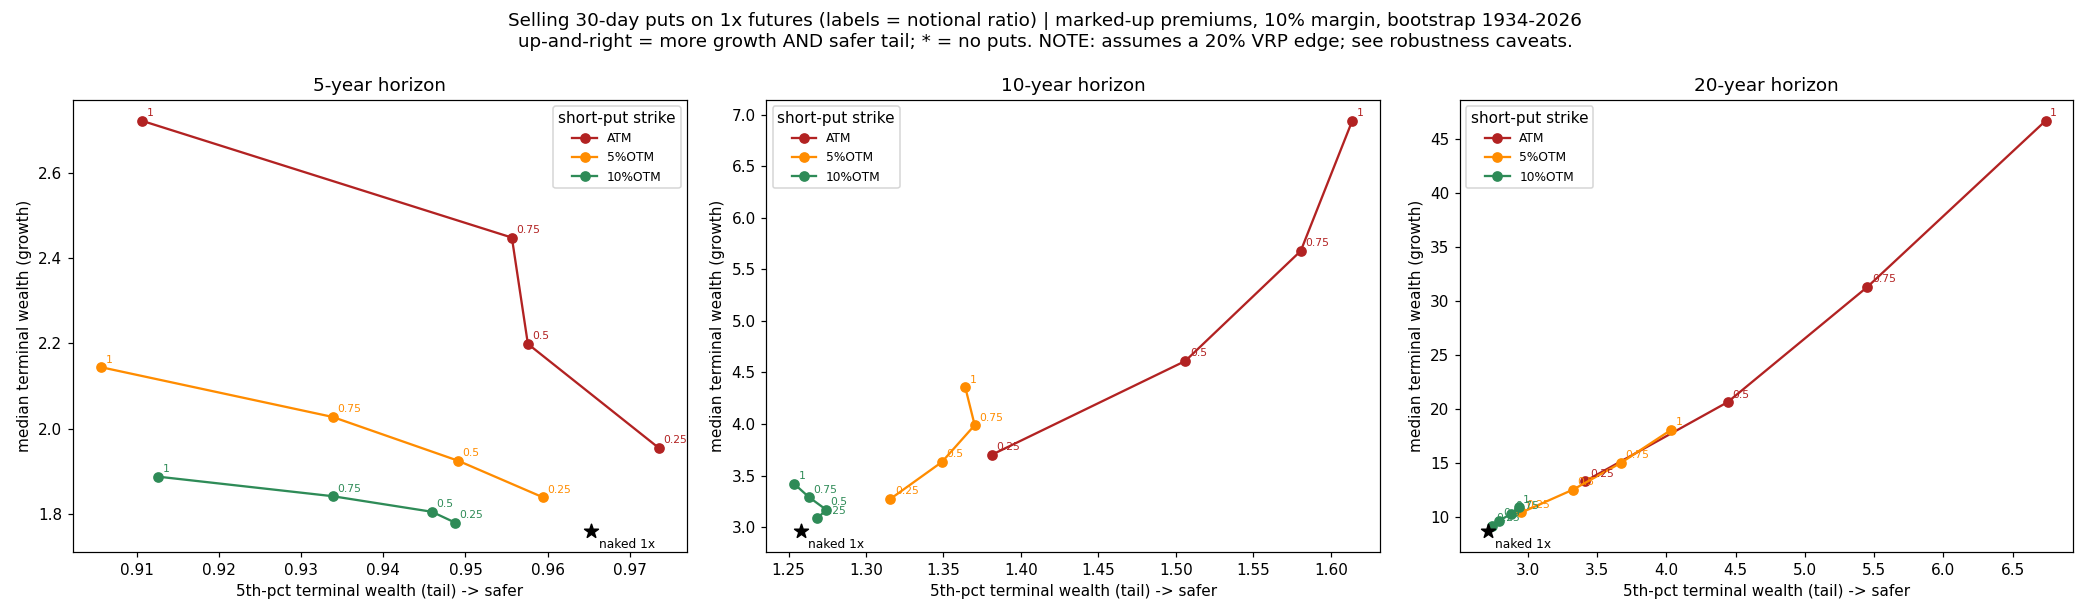

Source data for this figure (header and first rows):
window_years, strike, ratio, cagr_median, cagr_mean, cagr_p5, tw_median, tw_p5, mdd_p95, p_ruin
5, none, 0.0, 0.1197, 0.1187, -0.007027, 1.76, 0.9654, 0.4502, 0.0
10, none, 0.0, 0.1146, 0.1161, 0.02322, 2.959, 1.258, 0.5093, 0.0
20, none, 0.0, 0.1143, 0.1142, 0.05114, 8.707, 2.711, 0.5465, 0.0
5, ATM, 0.25, 0.1435, 0.1445, -0.005343, 1.955, 0.9736, 0.4892, 0.0
10, ATM, 0.25, 0.1399, 0.1415, 0.03284, 3.702, 1.381, 0.5466, 0.0
20, ATM, 0.25, 0.1384, 0.1392, 0.06335, 13.36, 3.416, 0.582, 0.0
5, ATM, 0.5, 0.1707, 0.1701, -0.008627, 2.199, 0.9576, 0.5342, 0.0
10, ATM, 0.5, 0.1651, 0.1666, 0.0418, 4.61, 1.506, 0.5903, 0.0
20, ATM, 0.5, 0.1635, 0.1637, 0.07741, 20.66, 4.443, 0.6246, 0.0
5, ATM, 0.75, 0.1961, 0.1954, -0.009032, 2.448, 0.9557, 0.5785, 0.0
10, ATM, 0.75, 0.1897, 0.1911, 0.04685, 5.677, 1.581, 0.6426, 0.0
20, ATM, 0.75, 0.1879, 0.1877, 0.08849, 31.32, 5.451, 0.667, 0.0
5, ATM, 1.0, 0.2217, 0.2203, -0.01857, 2.721, 0.9106, 0.6307, 0.0
10, ATM, 1.0, 0.2138, 0.2151, 0.04903, 6.939, 1.614, 0.6883, 0.0
20, ATM, 1.0, 0.2119, 0.211, 0.1001, 46.68, 6.737, 0.7145, 0.0
5, 5%OTM, 0.25, 0.1297, 0.1295, -0.008252, 1.84, 0.9594, 0.4738, 0.0
10, 5%OTM, 0.25, 0.1259, 0.1268, 0.02782, 3.272, 1.316, 0.5299, 0.0
20, 5%OTM, 0.25, 0.1245, 0.1248, 0.05567, 10.45, 2.955, 0.5615, 0.0
5, 5%OTM, 0.5, 0.14, 0.1403, -0.01039, 1.925, 0.9491, 0.5009, 0.0
10, 5%OTM, 0.5, 0.1377, 0.1372, 0.03039, 3.631, 1.349, 0.5589, 0.0
20, 5%OTM, 0.5, 0.1349, 0.1351, 0.06196, 12.57, 3.328, 0.5926, 0.0
5, 5%OTM, 0.75, 0.1519, 0.1508, -0.01361, 2.028, 0.9338, 0.5275, 0.0
10, 5%OTM, 0.75, 0.1484, 0.1474, 0.032, 3.988, 1.37, 0.5922, 0.0
20, 5%OTM, 0.75, 0.1452, 0.1451, 0.06723, 15.05, 3.674, 0.622, 0.0
5, 5%OTM, 1.0, 0.1648, 0.1611, -0.01964, 2.144, 0.9056, 0.5588, 0.0
10, 5%OTM, 1.0, 0.1585, 0.1573, 0.03154, 4.354, 1.364, 0.6308, 0.0
20, 5%OTM, 1.0, 0.1558, 0.1549, 0.07223, 18.09, 4.034, 0.6561, 0.0
5, 10%OTM, 0.25, 0.1223, 0.122, -0.01047, 1.78, 0.9487, 0.4621, 0.0
10, 10%OTM, 0.25, 0.1192, 0.1194, 0.02408, 3.084, 1.269, 0.5202, 0.0
20, 10%OTM, 0.25, 0.1173, 0.1175, 0.05173, 9.197, 2.742, 0.5523, 0.0
5, 10%OTM, 0.5, 0.1255, 0.1253, -0.01106, 1.806, 0.9459, 0.4749, 0.0
10, 10%OTM, 0.5, 0.1223, 0.1226, 0.02454, 3.169, 1.274, 0.5361, 0.0
20, 10%OTM, 0.5, 0.1203, 0.1207, 0.05272, 9.699, 2.794, 0.5675, 0.0
5, 10%OTM, 0.75, 0.13, 0.1285, -0.01361, 1.842, 0.9338, 0.4938, 0.0
10, 10%OTM, 0.75, 0.1265, 0.1257, 0.02364, 3.29, 1.263, 0.5534, 0.0
20, 10%OTM, 0.75, 0.1237, 0.1238, 0.05429, 10.31, 2.879, 0.582, 0.0
5, 10%OTM, 1.0, 0.1355, 0.1316, -0.01813, 1.888, 0.9126, 0.5133, 0.0
10, 10%OTM, 1.0, 0.1308, 0.1286, 0.02287, 3.418, 1.254, 0.5864, 0.0
20, 10%OTM, 1.0, 0.1271, 0.1267, 0.05531, 10.94, 2.935, 0.6079, 0.0
